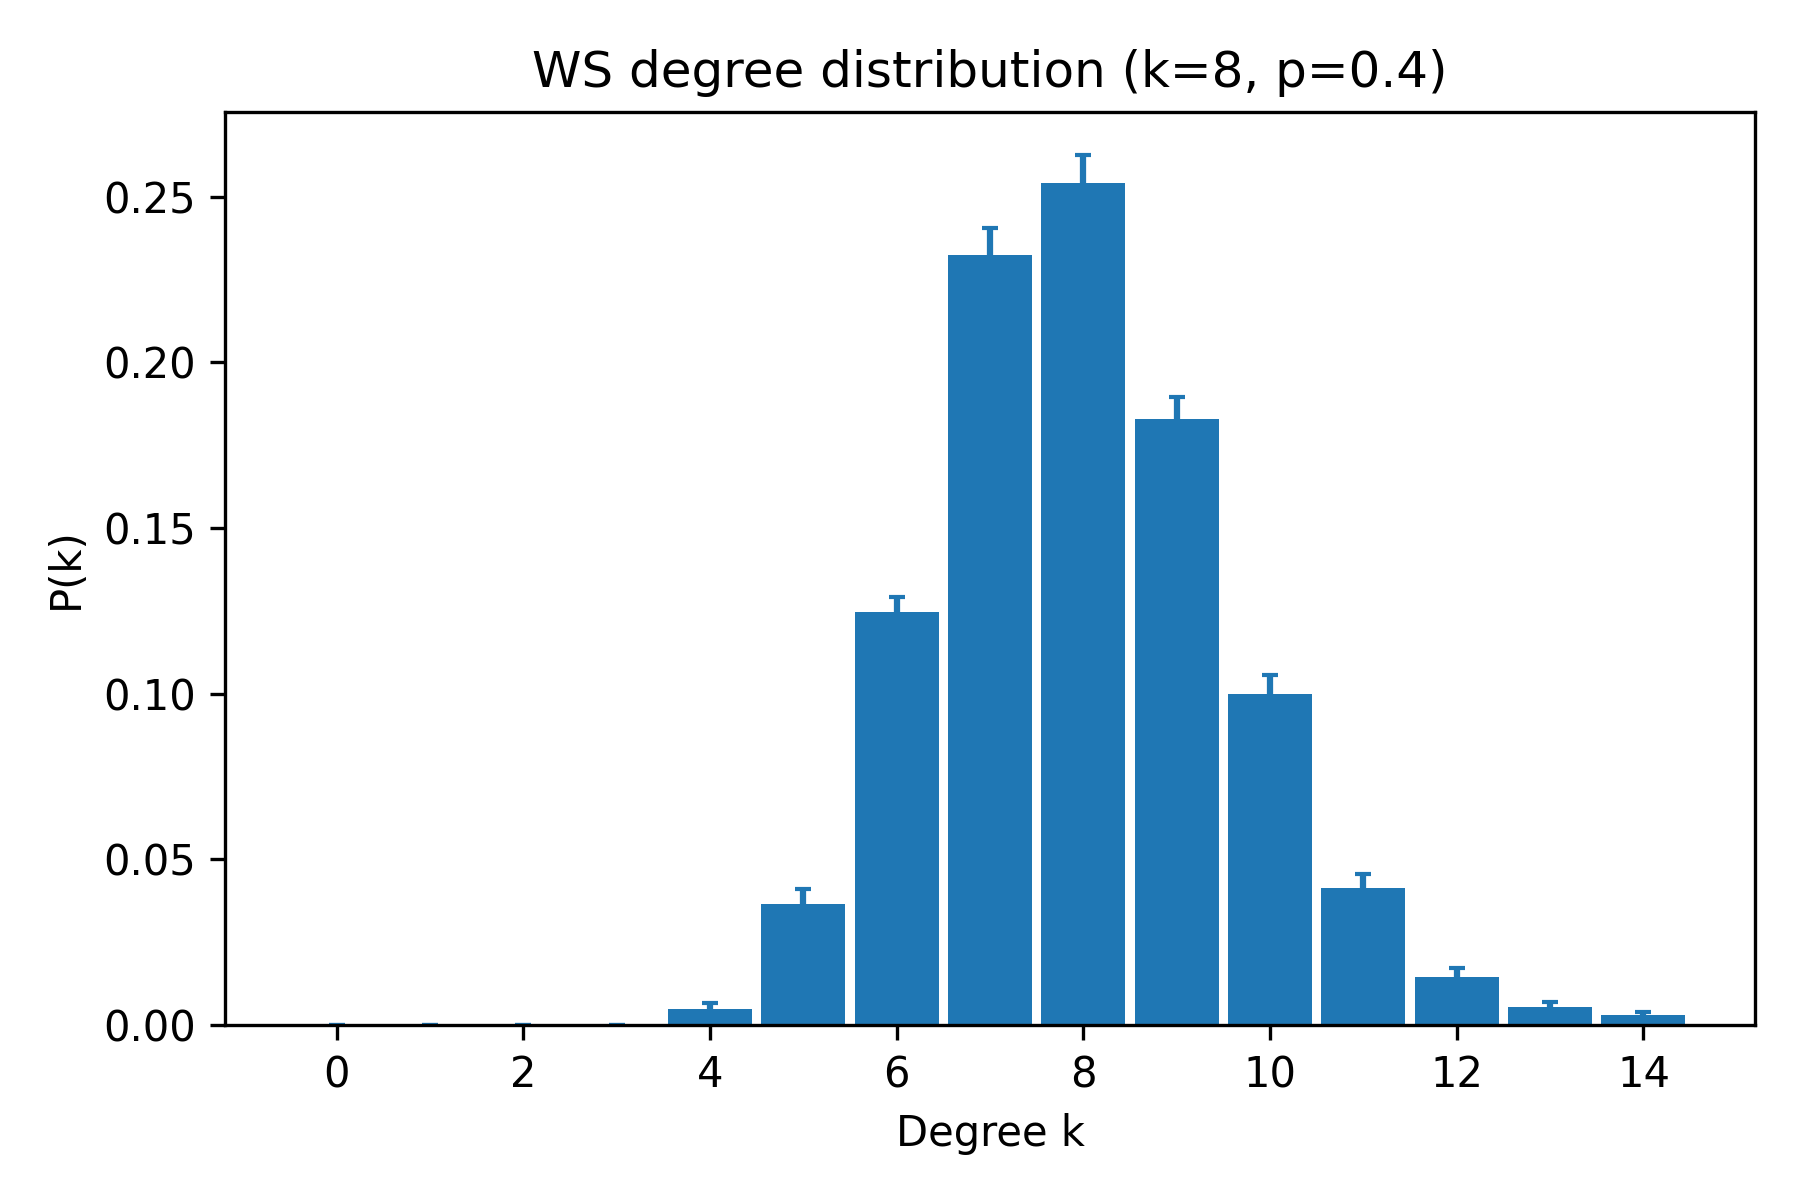

Values plotted in this chart, from the file beside it:
k, pk_mean, pk_sem
0, 0.0, 0.0
1, 0.0, 0.0
2, 0.0, 0.0
3, 0.0, 0.0
4, 0.005, 0.001539
5, 0.0365, 0.004547
6, 0.1245, 0.004728
7, 0.2325, 0.007877
8, 0.254, 0.008379
9, 0.183, 0.006452
10, 0.1, 0.005712
11, 0.0415, 0.003992
12, 0.0145, 0.00276
13, 0.0055, 0.001352
14, 0.003, 0.001051
